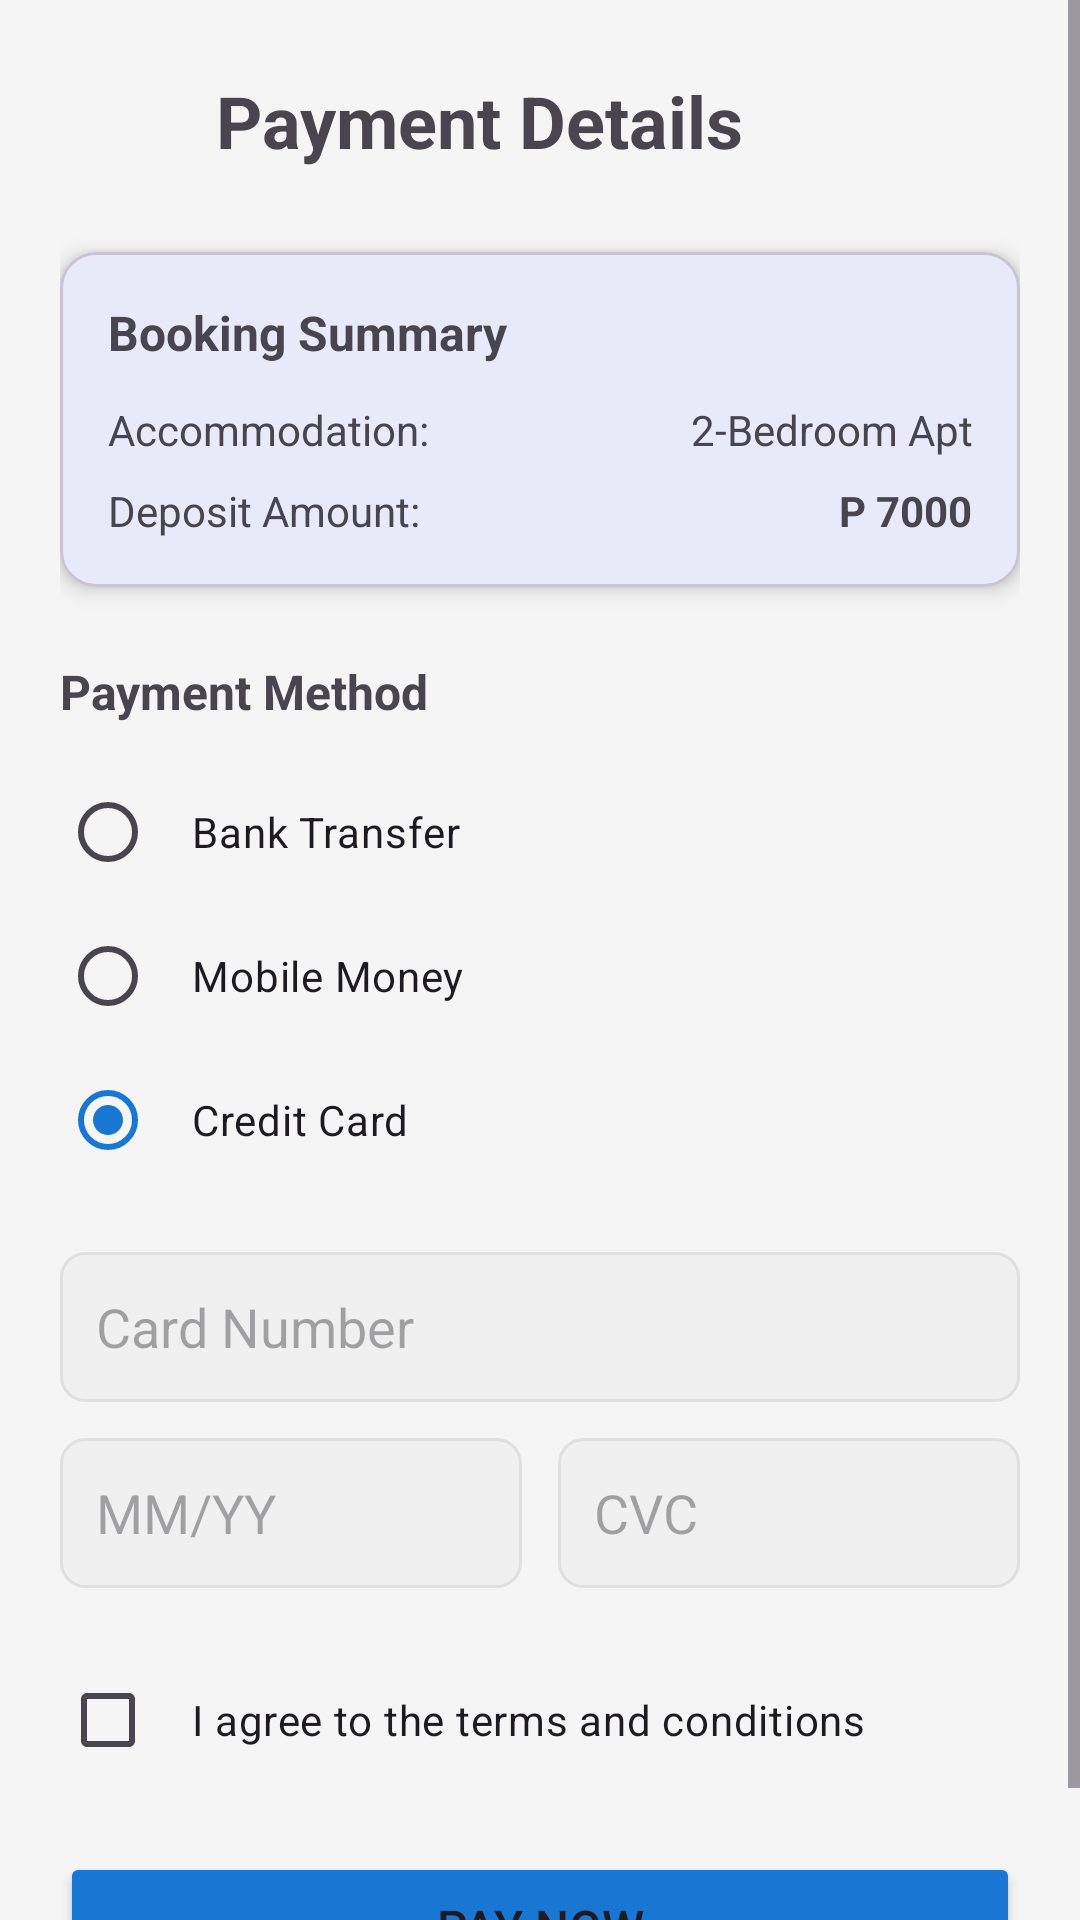

Produce the Android XML layout that renders to this screen, including the resource entries it uses.
<!-- AndroidManifest.xml: application theme Theme.AccommodationFinder -->
<!-- res/layout/activity_payment.xml -->
<?xml version="1.0" encoding="utf-8"?>
<ScrollView xmlns:android="http://schemas.android.com/apk/res/android"
    xmlns:app="http://schemas.android.com/apk/res-auto"
    xmlns:tools="http://schemas.android.com/tools"
    android:layout_width="match_parent"
    android:layout_height="match_parent">

    <androidx.constraintlayout.widget.ConstraintLayout
        android:layout_width="match_parent"
        android:layout_height="wrap_content"
        android:padding="20dp"
        tools:context=".PaymentActivity">

        <ImageView
            android:id="@+id/backBtn"
            android:layout_width="40dp"
            android:layout_height="40dp"
            android:src="@drawable/ic_launcher_foreground"
            android:scaleType="centerInside"
            android:padding="8dp"
            app:layout_constraintStart_toStartOf="parent"
            app:layout_constraintTop_toTopOf="parent" />

        <TextView
            android:id="@+id/title"
            android:layout_width="wrap_content"
            android:layout_height="wrap_content"
            android:text="Payment Details"
            android:textSize="24sp"
            android:textStyle="bold"
            android:layout_marginStart="12dp"
            app:layout_constraintStart_toEndOf="@id/backBtn"
            app:layout_constraintTop_toTopOf="parent"
            app:layout_constraintBottom_toBottomOf="@id/backBtn" />

        <com.google.android.material.card.MaterialCardView
            android:id="@+id/summaryCard"
            android:layout_width="match_parent"
            android:layout_height="wrap_content"
            android:layout_marginTop="24dp"
            app:cardCornerRadius="12dp"
            app:cardElevation="4dp"
            app:layout_constraintStart_toStartOf="parent"
            app:layout_constraintEnd_toEndOf="parent"
            app:layout_constraintTop_toBottomOf="@id/backBtn">

            <LinearLayout
                android:layout_width="match_parent"
                android:layout_height="wrap_content"
                android:orientation="vertical"
                android:padding="16dp">

                <TextView
                    android:layout_width="wrap_content"
                    android:layout_height="wrap_content"
                    android:text="Booking Summary"
                    android:textSize="16sp"
                    android:textStyle="bold" />

                <LinearLayout
                    android:layout_width="match_parent"
                    android:layout_height="wrap_content"
                    android:orientation="horizontal"
                    android:layout_marginTop="12dp">

                    <TextView
                        android:layout_width="0dp"
                        android:layout_height="wrap_content"
                        android:layout_weight="1"
                        android:text="Accommodation:" />

                    <TextView
                        android:id="@+id/listingTitle"
                        android:layout_width="0dp"
                        android:layout_height="wrap_content"
                        android:layout_weight="1"
                        android:text="2-Bedroom Apt"
                        android:gravity="end" />

                </LinearLayout>

                <LinearLayout
                    android:layout_width="match_parent"
                    android:layout_height="wrap_content"
                    android:orientation="horizontal"
                    android:layout_marginTop="8dp">

                    <TextView
                        android:layout_width="0dp"
                        android:layout_height="wrap_content"
                        android:layout_weight="1"
                        android:text="Deposit Amount:" />

                    <TextView
                        android:id="@+id/depositAmount"
                        android:layout_width="0dp"
                        android:layout_height="wrap_content"
                        android:layout_weight="1"
                        android:text="P 7000"
                        android:gravity="end"
                        android:textStyle="bold" />

                </LinearLayout>

            </LinearLayout>

        </com.google.android.material.card.MaterialCardView>

        <TextView
            android:id="@+id/paymentMethodLabel"
            android:layout_width="match_parent"
            android:layout_height="wrap_content"
            android:text="Payment Method"
            android:textSize="16sp"
            android:textStyle="bold"
            android:layout_marginTop="24dp"
            app:layout_constraintStart_toStartOf="parent"
            app:layout_constraintEnd_toEndOf="parent"
            app:layout_constraintTop_toBottomOf="@id/summaryCard" />

        <RadioGroup
            android:id="@+id/paymentMethodGroup"
            android:layout_width="match_parent"
            android:layout_height="wrap_content"
            android:layout_marginTop="12dp"
            app:layout_constraintStart_toStartOf="parent"
            app:layout_constraintEnd_toEndOf="parent"
            app:layout_constraintTop_toBottomOf="@id/paymentMethodLabel">

            <RadioButton
                android:id="@+id/bankTransferRadio"
                android:layout_width="match_parent"
                android:layout_height="wrap_content"
                android:text="Bank Transfer"
                android:padding="12dp" />

            <RadioButton
                android:id="@+id/mobileMoneyRadio"
                android:layout_width="match_parent"
                android:layout_height="wrap_content"
                android:text="Mobile Money"
                android:padding="12dp" />

            <RadioButton
                android:id="@+id/creditCardRadio"
                android:layout_width="match_parent"
                android:layout_height="wrap_content"
                android:text="Credit Card"
                android:checked="true"
                android:padding="12dp" />

        </RadioGroup>

        <EditText
            android:id="@+id/cardNumberInput"
            android:layout_width="match_parent"
            android:layout_height="50dp"
            android:hint="Card Number"
            android:inputType="number"
            android:padding="12dp"
            android:background="@drawable/edit_text_background"
            android:layout_marginTop="20dp"
            app:layout_constraintStart_toStartOf="parent"
            app:layout_constraintEnd_toEndOf="parent"
            app:layout_constraintTop_toBottomOf="@id/paymentMethodGroup" />

        <LinearLayout
            android:id="@+id/cardDetailsLayout"
            android:layout_width="match_parent"
            android:layout_height="wrap_content"
            android:orientation="horizontal"
            android:layout_marginTop="12dp"
            app:layout_constraintStart_toStartOf="parent"
            app:layout_constraintEnd_toEndOf="parent"
            app:layout_constraintTop_toBottomOf="@id/cardNumberInput">

            <EditText
                android:id="@+id/expiryInput"
                android:layout_width="0dp"
                android:layout_height="50dp"
                android:layout_weight="1"
                android:hint="MM/YY"
                android:inputType="text"
                android:padding="12dp"
                android:background="@drawable/edit_text_background" />

            <EditText
                android:id="@+id/cvcInput"
                android:layout_width="0dp"
                android:layout_height="50dp"
                android:layout_weight="1"
                android:hint="CVC"
                android:inputType="number"
                android:padding="12dp"
                android:background="@drawable/edit_text_background"
                android:layout_marginStart="12dp" />

        </LinearLayout>

        <CheckBox
            android:id="@+id/termsCheckbox"
            android:layout_width="match_parent"
            android:layout_height="wrap_content"
            android:text="I agree to the terms and conditions"
            android:padding="12dp"
            android:layout_marginTop="20dp"
            app:layout_constraintStart_toStartOf="parent"
            app:layout_constraintEnd_toEndOf="parent"
            app:layout_constraintTop_toBottomOf="@id/cardDetailsLayout" />

        <Button
            android:id="@+id/payBtn"
            android:layout_width="match_parent"
            android:layout_height="50dp"
            android:text="Pay Now"
            android:textSize="16sp"
            android:layout_marginTop="20dp"
            android:layout_marginBottom="20dp"
            android:backgroundTint="@color/primary_color"
            app:layout_constraintStart_toStartOf="parent"
            app:layout_constraintEnd_toEndOf="parent"
            app:layout_constraintTop_toBottomOf="@id/termsCheckbox" />

    </androidx.constraintlayout.widget.ConstraintLayout>

</ScrollView>
<!-- resources referenced by this layout -->
<resources>
  <color name="primary_color">#1976D2</color>
  <!-- drawable edit_text_background (drawable) -->
  <?xml version="1.0" encoding="utf-8"?>
  <shape xmlns:android="http://schemas.android.com/apk/res/android">
      <solid android:color="#F0F0F0" />
      <corners android:radius="8dp" />
      <stroke
          android:width="1dp"
          android:color="#E0E0E0" />
  </shape>
  <style name="Theme.AccommodationFinder" parent="Base.Theme.AccommodationFinder" />
  <style name="Base.Theme.AccommodationFinder" parent="Theme.Material3.Light.NoActionBar">
  
          <item name="colorPrimary">@color/primary_color</item>
          <item name="colorPrimaryDark">@color/primary_dark</item>
          <item name="colorAccent">@color/accent_color</item>
  
          <item name="android:windowBackground">@color/background_color</item>
  
          
          <item name="android:forceDarkAllowed">false</item>
  
      </style>
  <color name="primary_dark">#1565C0</color>
  <color name="accent_color">#FF6F00</color>
  <color name="background_color">#F5F5F5</color>
</resources>
